2-way image classification set "10kBilderv4" from GitHub (Yannik25/VGG16); label vocabulary: gesund, krank.

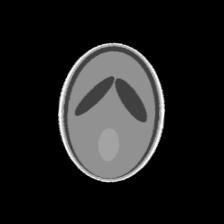
Label: gesund

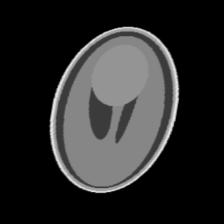
Label: gesund

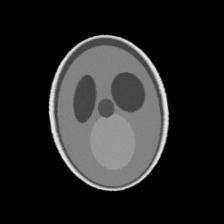
Label: krank

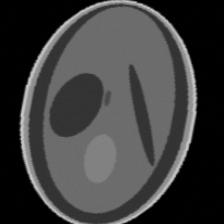
Label: krank

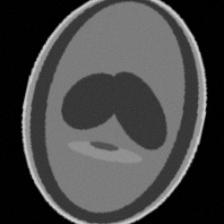
Label: krank

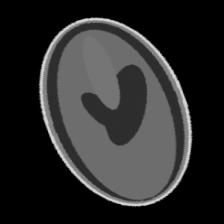
Label: gesund
